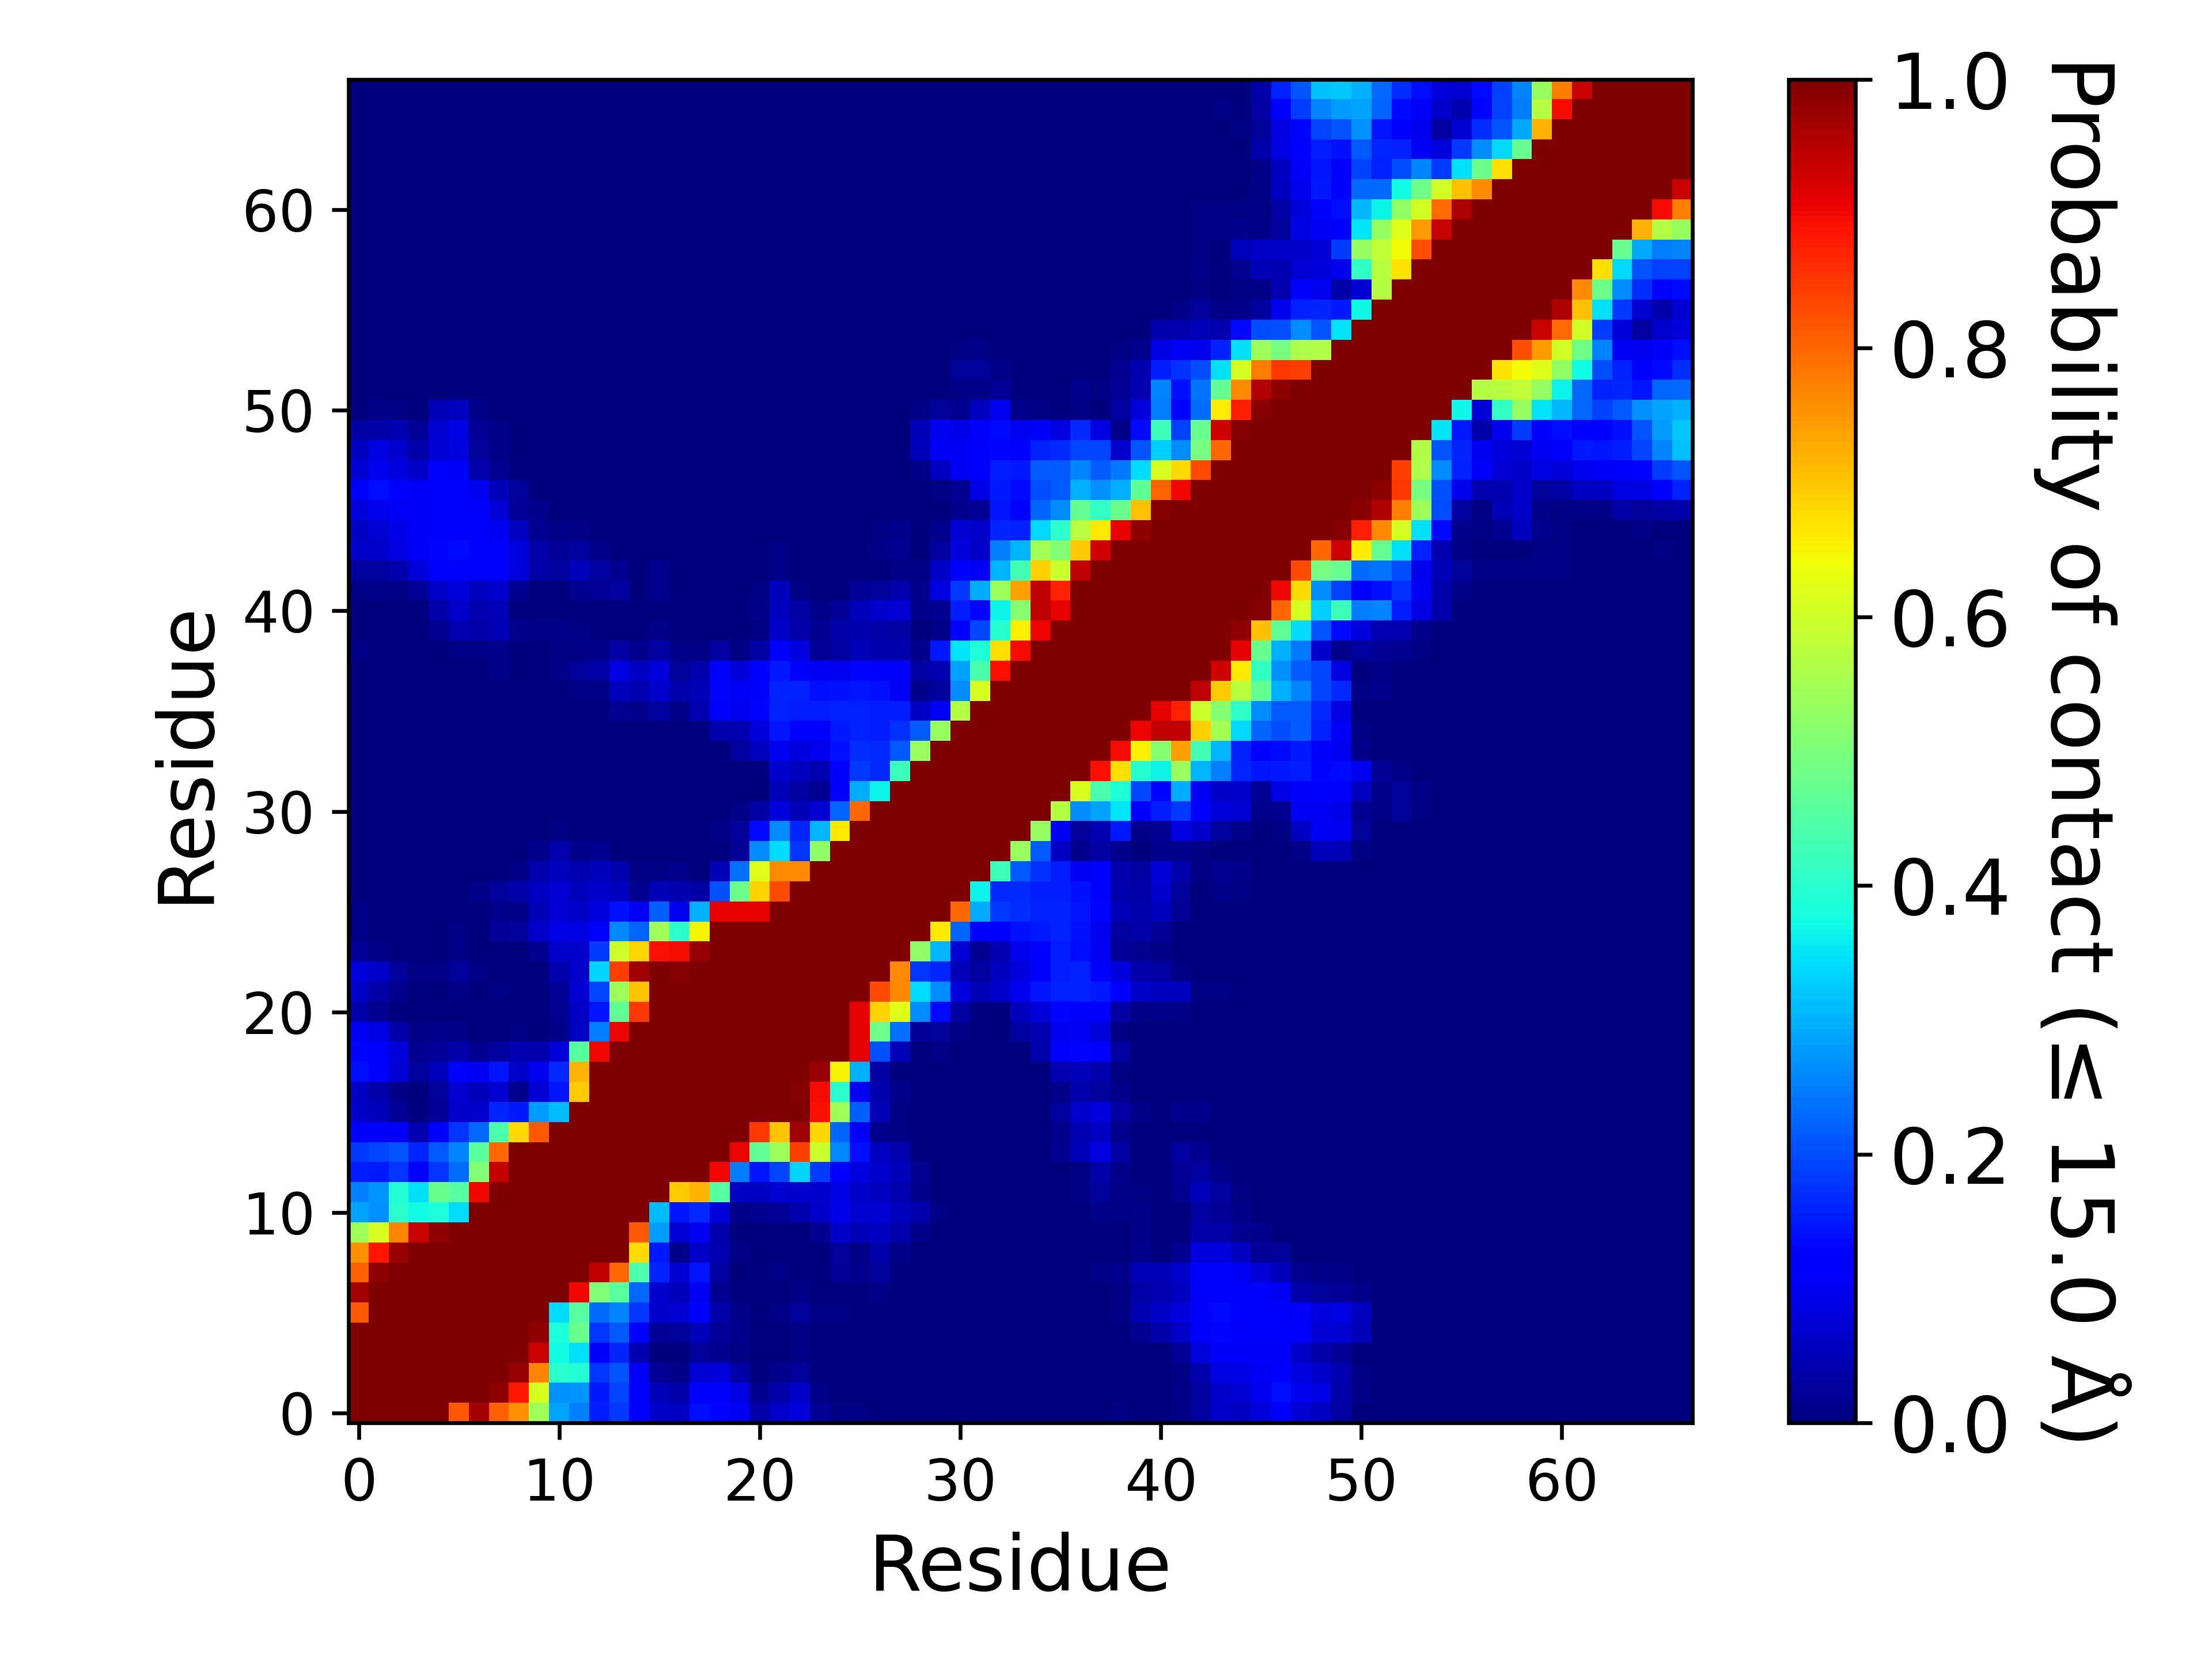

Source data for this figure (header and first rows):
, 1, 2, 3, 4, 5, 6, 7, 8, 9, 10, 11, 12, 13, 14, 15, 16, 17, 18, 19, 20, 21, 22, 23
1, 1.0, 1.0, 1.0, 1.0, 1.0, 0.8151, 0.9669, 0.8048, 0.7559, 0.5442, 0.2871, 0.252, 0.1558, 0.1818, 0.1238, 0.06585, 0.05994, 0.1376, 0.1289, 0.1041, 0.03785, 0.06467, 0.08005
2, 1.0, 1.0, 1.0, 1.0, 1.0, 1.0, 1.0, 0.9866, 0.8853, 0.6128, 0.2658, 0.2705, 0.1502, 0.1948, 0.1282, 0.05442, 0.03864, 0.1254, 0.123, 0.08912, 0.01814, 0.03707, 0.06309
3, 1.0, 1.0, 1.0, 1.0, 1.0, 1.0, 1.0, 1.0, 0.9803, 0.767, 0.3998, 0.3939, 0.179, 0.2082, 0.1069, 0.0209, 0.008281, 0.0765, 0.08044, 0.03904, 0.001183, 0.01341, 0.02405
4, 1.0, 1.0, 1.0, 1.0, 1.0, 1.0, 1.0, 1.0, 1.0, 0.9349, 0.373, 0.3458, 0.1073, 0.1632, 0.04653, 0.003155, 0.001183, 0.02405, 0.01617, 0.004338, 0.0, 0.003155, 0.004732
5, 1.0, 1.0, 1.0, 1.0, 1.0, 1.0, 1.0, 1.0, 1.0, 0.983, 0.3833, 0.4787, 0.1759, 0.2118, 0.1151, 0.02248, 0.02366, 0.05363, 0.02129, 0.01222, 0.0007886, 0.002366, 0.005915
6, 0.8151, 1.0, 1.0, 1.0, 1.0, 1.0, 1.0, 1.0, 1.0, 1.0, 0.3415, 0.4558, 0.2315, 0.2555, 0.179, 0.0694, 0.07334, 0.1175, 0.03904, 0.01104, 0.0, 0.006703, 0.02366
7, 0.9669, 1.0, 1.0, 1.0, 1.0, 1.0, 1.0, 1.0, 1.0, 1.0, 1.0, 0.8991, 0.5047, 0.4606, 0.2275, 0.06979, 0.05442, 0.1029, 0.01853, 0.0, 0.0, 0.0, 0.006703
8, 0.8048, 0.9866, 1.0, 1.0, 1.0, 1.0, 1.0, 1.0, 1.0, 1.0, 1.0, 1.0, 0.9412, 0.7993, 0.4416, 0.164, 0.07374, 0.1459, 0.03036, 0.0, 0.0, 0.006309, 0.003155
9, 0.7559, 0.8853, 0.9803, 1.0, 1.0, 1.0, 1.0, 1.0, 1.0, 1.0, 1.0, 1.0, 1.0, 0.9984, 0.679, 0.1502, 0.01301, 0.06349, 0.04535, 0.005126, 0.0, 0.001577, 0.0003943
10, 0.5442, 0.6128, 0.767, 0.9349, 0.983, 1.0, 1.0, 1.0, 1.0, 1.0, 1.0, 1.0, 1.0, 1.0, 0.8139, 0.2808, 0.07768, 0.1002, 0.04022, 0.0, 0.0007886, 0.003549, 0.00276
11, 0.2871, 0.2658, 0.3998, 0.373, 0.3833, 0.3415, 1.0, 1.0, 1.0, 1.0, 1.0, 1.0, 1.0, 1.0, 1.0, 0.3088, 0.1475, 0.1656, 0.08084, 0.01065, 0.01932, 0.02326, 0.04219
12, 0.252, 0.2705, 0.3939, 0.3458, 0.4787, 0.4558, 0.8991, 1.0, 1.0, 1.0, 1.0, 1.0, 1.0, 1.0, 1.0, 1.0, 0.692, 0.7173, 0.457, 0.06112, 0.06112, 0.07256, 0.06782
13, 0.1558, 0.1502, 0.179, 0.1073, 0.1759, 0.2315, 0.5047, 0.9412, 1.0, 1.0, 1.0, 1.0, 1.0, 1.0, 1.0, 1.0, 1.0, 0.9976, 0.9022, 0.2492, 0.1455, 0.192, 0.3336
14, 0.1818, 0.1948, 0.2082, 0.1632, 0.2118, 0.2555, 0.4606, 0.7993, 0.9984, 1.0, 1.0, 1.0, 1.0, 1.0, 1.0, 1.0, 1.0, 1.0, 1.0, 0.9058, 0.4685, 0.541, 0.8399
15, 0.1238, 0.1282, 0.1069, 0.04653, 0.1151, 0.179, 0.2275, 0.4416, 0.679, 0.8139, 1.0, 1.0, 1.0, 1.0, 1.0, 1.0, 1.0, 1.0, 1.0, 1.0, 0.8513, 0.7007, 0.972
16, 0.06585, 0.05442, 0.0209, 0.003155, 0.02248, 0.0694, 0.06979, 0.164, 0.1502, 0.2808, 0.3088, 1.0, 1.0, 1.0, 1.0, 1.0, 1.0, 1.0, 1.0, 1.0, 1.0, 1.0, 0.9965
17, 0.05994, 0.03864, 0.008281, 0.001183, 0.02366, 0.07334, 0.05442, 0.07374, 0.01301, 0.07768, 0.1475, 0.692, 1.0, 1.0, 1.0, 1.0, 1.0, 1.0, 1.0, 1.0, 1.0, 0.9992, 0.9953
18, 0.1376, 0.1254, 0.0765, 0.02405, 0.05363, 0.1175, 0.1029, 0.1459, 0.06349, 0.1002, 0.1656, 0.7173, 0.9976, 1.0, 1.0, 1.0, 1.0, 1.0, 1.0, 1.0, 1.0, 1.0, 1.0
19, 0.1289, 0.123, 0.08044, 0.01617, 0.02129, 0.03904, 0.01853, 0.03036, 0.04535, 0.04022, 0.08084, 0.457, 0.9022, 1.0, 1.0, 1.0, 1.0, 1.0, 1.0, 1.0, 1.0, 1.0, 1.0
20, 0.1041, 0.08912, 0.03904, 0.004338, 0.01222, 0.01104, 0.0, 0.0, 0.005126, 0.0, 0.01065, 0.06112, 0.2492, 0.9058, 1.0, 1.0, 1.0, 1.0, 1.0, 1.0, 1.0, 1.0, 1.0
21, 0.03785, 0.01814, 0.001183, 0.0, 0.0007886, 0.0, 0.0, 0.0, 0.0, 0.0007886, 0.01932, 0.06112, 0.1455, 0.4685, 0.8513, 1.0, 1.0, 1.0, 1.0, 1.0, 1.0, 1.0, 1.0
22, 0.06467, 0.03707, 0.01341, 0.003155, 0.002366, 0.006703, 0.0, 0.006309, 0.001577, 0.003549, 0.02326, 0.07256, 0.192, 0.541, 0.7007, 1.0, 0.9992, 1.0, 1.0, 1.0, 1.0, 1.0, 1.0
23, 0.08005, 0.06309, 0.02405, 0.004732, 0.005915, 0.02366, 0.006703, 0.003155, 0.0003943, 0.00276, 0.04219, 0.06782, 0.3336, 0.8399, 0.972, 0.9965, 0.9953, 1.0, 1.0, 1.0, 1.0, 1.0, 1.0
24, 0.02248, 0.007098, 0.0007886, 0.0, 0.0, 0.005915, 0.0, 0.0003943, 0.0, 0.01735, 0.06427, 0.06782, 0.1865, 0.597, 0.6822, 0.8908, 0.8951, 0.9779, 1.0, 1.0, 1.0, 1.0, 1.0
25, 0.005126, 0.0, 0.0, 0.0, 0.0, 0.006703, 0.00276, 0.02129, 0.02642, 0.06388, 0.09109, 0.08675, 0.1266, 0.2591, 0.2232, 0.5465, 0.4022, 0.6506, 0.998, 0.9996, 1.0, 1.0, 1.0
26, 0.006309, 0.0, 0.0, 0.0, 0.0, 0.0007886, 0.003155, 0.01498, 0.009858, 0.0485, 0.07413, 0.06546, 0.08478, 0.1408, 0.1025, 0.222, 0.1013, 0.2973, 0.9085, 0.9077, 0.9069, 1.0, 1.0
27, 0.0, 0.0, 0.0, 0.0, 0.0, 0.0, 0.008281, 0.02563, 0.03785, 0.06033, 0.07334, 0.05718, 0.06822, 0.05757, 0.01498, 0.04771, 0.04259, 0.03431, 0.2035, 0.4842, 0.6853, 0.8285, 1.0
28, 0.0, 0.0, 0.0, 0.0, 0.0, 0.0, 0.0, 0.0, 0.008281, 0.04022, 0.05757, 0.04653, 0.05126, 0.04338, 0.006703, 0.006703, 0.01301, 0.002366, 0.04732, 0.2358, 0.6199, 0.7642, 0.7618
29, 0.0, 0.0, 0.0, 0.0, 0.0, 0.0, 0.0, 0.0, 0.0, 0.0138, 0.0418, 0.0142, 0.01853, 0.001577, 0.0, 0.0, 0.0, 0.0, 0.001183, 0.02129, 0.2646, 0.3407, 0.1778
30, 0.0, 0.0, 0.0, 0.0, 0.0, 0.0, 0.0, 0.0, 0.0, 0.0, 0.005521, 0.0, 0.0, 0.0, 0.0, 0.0, 0.0, 0.0, 0.006309, 0.02721, 0.1337, 0.2654, 0.1621
31, 0.0, 0.0, 0.0, 0.0, 0.0, 0.0, 0.0, 0.0, 0.0, 0.0, 0.0, 0.0, 0.0, 0.0, 0.0, 0.0, 0.0, 0.0, 0.001183, 0.004338, 0.03194, 0.08399, 0.0485
32, 0.001577, 0.0, 0.0, 0.0, 0.0, 0.0, 0.0, 0.0, 0.0, 0.0, 0.0, 0.0, 0.0, 0.0, 0.0, 0.0, 0.0, 0.0, 0.0007886, 0.00276, 0.002366, 0.05008, 0.02879
33, 0.0, 0.0, 0.0, 0.0, 0.0, 0.0, 0.0, 0.0, 0.0, 0.0, 0.0, 0.0, 0.0, 0.0, 0.0, 0.0, 0.0, 0.0, 0.0, 0.0, 0.003549, 0.06822, 0.05639
34, 0.0, 0.0, 0.0, 0.0, 0.0, 0.0, 0.0, 0.0, 0.0, 0.0, 0.0, 0.0, 0.0, 0.0, 0.0, 0.0, 0.0, 0.0, 0.0, 0.028, 0.05757, 0.09937, 0.08517
35, 0.0, 0.0, 0.0, 0.0, 0.0, 0.0, 0.0, 0.0, 0.0, 0.0, 0.0, 0.0, 0.0, 0.0, 0.0, 0.0, 0.0, 0.0, 0.0418, 0.04653, 0.08084, 0.1479, 0.1246
36, 0.0, 0.0, 0.0, 0.0, 0.0, 0.0, 0.0, 0.0, 0.0, 0.0, 0.0, 0.0, 0.0, 0.01814, 0.01459, 0.02957, 0.01025, 0.04614, 0.1183, 0.1009, 0.1317, 0.1581, 0.1562
37, 0.0, 0.0, 0.0, 0.0, 0.0, 0.0, 0.0, 0.0, 0.0, 0.0, 0.0, 0.004732, 0.004732, 0.05087, 0.04377, 0.06861, 0.0414, 0.05047, 0.1325, 0.1025, 0.1242, 0.1565, 0.1569
38, 0.0, 0.0, 0.0, 0.0, 0.0, 0.0, 0.0, 0.008281, 0.001183, 0.002366, 0.008675, 0.02721, 0.03628, 0.08912, 0.06112, 0.0836, 0.02721, 0.03983, 0.114, 0.07886, 0.1136, 0.1487, 0.1254
39, 0.006703, 0.0, 0.0, 0.0, 0.0007886, 0.004732, 0.003943, 0.01183, 0.001183, 0.001577, 0.004732, 0.004732, 0.007886, 0.03352, 0.01498, 0.03509, 0.008281, 0.003943, 0.03155, 0.006703, 0.03352, 0.112, 0.08517
40, 0.003155, 0.0, 0.0, 0.0007886, 0.01696, 0.04338, 0.03825, 0.0489, 0.01262, 0.007886, 0.01025, 0.006309, 0.0007886, 0.001577, 0.0007886, 0.01025, 0.0007886, 0.0, 0.0003943, 0.0, 0.005915, 0.06506, 0.03864
41, 0.0, 0.002366, 0.0, 0.0007886, 0.03904, 0.06388, 0.04574, 0.0489, 0.001183, 0.002366, 0.0003943, 0.0003943, 0.0, 0.001183, 0.0, 0.0003943, 0.0, 0.0, 0.0, 0.0, 0.009858, 0.05521, 0.03155
42, 0.004732, 0.01104, 0.005521, 0.02287, 0.06349, 0.07886, 0.05481, 0.06743, 0.01617, 0.002366, 0.002366, 0.01656, 0.0205, 0.02997, 0.002366, 0.01341, 0.0, 0.0, 0.0007886, 0.0, 0.004732, 0.05599, 0.005915
43, 0.02839, 0.03076, 0.0414, 0.08123, 0.1183, 0.1108, 0.114, 0.1203, 0.08241, 0.03628, 0.0276, 0.05323, 0.02839, 0.01656, 0.003549, 0.0138, 0.0003943, 0.0, 0.0, 0.0, 0.0, 0.007492, 0.0
44, 0.06546, 0.06782, 0.08912, 0.1073, 0.1297, 0.1345, 0.1246, 0.1246, 0.08478, 0.03864, 0.02208, 0.0276, 0.009858, 0.001183, 0.0, 0.001972, 0.0, 0.0, 0.0, 0.0, 0.0, 0.005126, 0.0
45, 0.06112, 0.07295, 0.09306, 0.1061, 0.1254, 0.1285, 0.1159, 0.1029, 0.05836, 0.01735, 0.008675, 0.004732, 0.0003943, 0.0, 0.0, 0.0, 0.0, 0.0, 0.0, 0.0, 0.0, 0.003549, 0.0
46, 0.08005, 0.097, 0.1045, 0.108, 0.1215, 0.1254, 0.1128, 0.0765, 0.02248, 0.0138, 0.001577, 0.0003943, 0.0, 0.0, 0.0, 0.0, 0.0, 0.0, 0.0, 0.0, 0.0, 0.0, 0.0
47, 0.1187, 0.1376, 0.125, 0.1084, 0.1215, 0.1238, 0.1006, 0.05284, 0.02484, 0.003549, 0.0, 0.0, 0.0, 0.0, 0.0, 0.0, 0.0, 0.0, 0.0, 0.0, 0.0, 0.0, 0.0
48, 0.07374, 0.09621, 0.0836, 0.06349, 0.1116, 0.1076, 0.03904, 0.01893, 0.0, 0.0, 0.0, 0.0, 0.0, 0.0, 0.0, 0.0, 0.0, 0.0, 0.0, 0.0, 0.0, 0.0007886, 0.0
49, 0.06151, 0.08596, 0.06861, 0.03825, 0.0765, 0.08241, 0.02484, 0.008281, 0.0, 0.0, 0.0, 0.0, 0.0, 0.0, 0.0, 0.0, 0.0, 0.0, 0.0, 0.0003943, 0.0, 0.0, 0.0
50, 0.03509, 0.03864, 0.04495, 0.02011, 0.07295, 0.08596, 0.02208, 0.009858, 0.0, 0.0, 0.0, 0.0, 0.0, 0.0, 0.0, 0.0, 0.0, 0.0, 0.0, 0.0, 0.0, 0.0, 0.0
51, 0.0007886, 0.009464, 0.005521, 0.0, 0.04968, 0.05718, 0.009858, 0.001972, 0.0, 0.0, 0.0, 0.0, 0.0, 0.0, 0.0, 0.0, 0.0, 0.0, 0.0, 0.0, 0.0, 0.0, 0.0
52, 0.001972, 0.001183, 0.0, 0.0, 0.0, 0.0, 0.0, 0.0, 0.0, 0.0, 0.0, 0.0, 0.0, 0.0, 0.0, 0.0, 0.0, 0.0, 0.0, 0.0, 0.0, 0.0, 0.0
53, 0.0003943, 0.0, 0.0, 0.0, 0.0, 0.0, 0.0, 0.0, 0.0, 0.0, 0.0, 0.0, 0.0, 0.0, 0.0, 0.0, 0.0, 0.0, 0.0, 0.0, 0.0, 0.0, 0.0
54, 0.0, 0.0, 0.0, 0.0, 0.0, 0.0, 0.0, 0.0, 0.0, 0.0, 0.0, 0.0, 0.0, 0.0, 0.0, 0.0, 0.0, 0.0, 0.0, 0.0, 0.0, 0.0, 0.0
55, 0.0, 0.0, 0.0, 0.0, 0.0, 0.0, 0.0, 0.0, 0.0, 0.0, 0.0, 0.0, 0.0, 0.0, 0.0, 0.0, 0.0, 0.0, 0.0, 0.0, 0.0, 0.0, 0.0
56, 0.0, 0.0, 0.0, 0.0, 0.0, 0.0, 0.0, 0.0, 0.0, 0.0, 0.0, 0.0, 0.0, 0.0, 0.0, 0.0, 0.0, 0.0, 0.0, 0.0, 0.0, 0.0, 0.0
57, 0.0, 0.0, 0.0, 0.0, 0.0, 0.0, 0.0, 0.0, 0.0, 0.0, 0.0, 0.0, 0.0, 0.0, 0.0, 0.0, 0.0, 0.0, 0.0, 0.0, 0.0, 0.0, 0.0
58, 0.0, 0.0, 0.0, 0.0, 0.0, 0.0, 0.0, 0.0, 0.0, 0.0, 0.0, 0.0, 0.0, 0.0, 0.0, 0.0, 0.0, 0.0, 0.0, 0.0, 0.0, 0.0, 0.0
59, 0.0, 0.0, 0.0, 0.0, 0.0, 0.0, 0.0, 0.0, 0.0, 0.0, 0.0, 0.0, 0.0, 0.0, 0.0, 0.0, 0.0, 0.0, 0.0, 0.0, 0.0, 0.0, 0.0
60, 0.0, 0.0, 0.0, 0.0, 0.0, 0.0, 0.0, 0.0, 0.0, 0.0, 0.0, 0.0, 0.0, 0.0, 0.0, 0.0, 0.0, 0.0, 0.0, 0.0, 0.0, 0.0, 0.0
... 7 more rows
